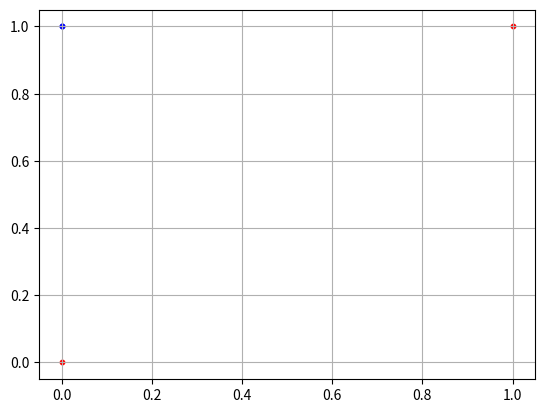

Python code for this plot:
import numpy as np
import matplotlib.pyplot as plt


def act(x):
    return 0 if x <= 0 else 1


def go(C):
    x = np.array([C[0], C[1], 1])  # bias+1
    w1 = [1, 1, -1.5]
    w2 = [1, 1, -.5]
    w_hidden = np.array([w1, w2])
    w_out = np.array([-1, 1, -.5])

    sum = np.dot(w_hidden, x)
    out = [act(x) for x in sum]
    out.append(1)
    out = np.array(out)

    sum = np.dot(w_out, out)
    y = act(sum)
    return y


C1 = [(0, 1), (0, 1)]
C2 = [(0, 0), (1, 1)]

print(go(C1[0]), go(C1[1]))
print(go(C2[0]), go(C2[1]))

plt.scatter(C1[0][:], C1[1][:], s=10, c='red')
plt.scatter(C2[0][:], C2[1][:], s=10, c='blue')
plt.grid(True)
plt.show()

